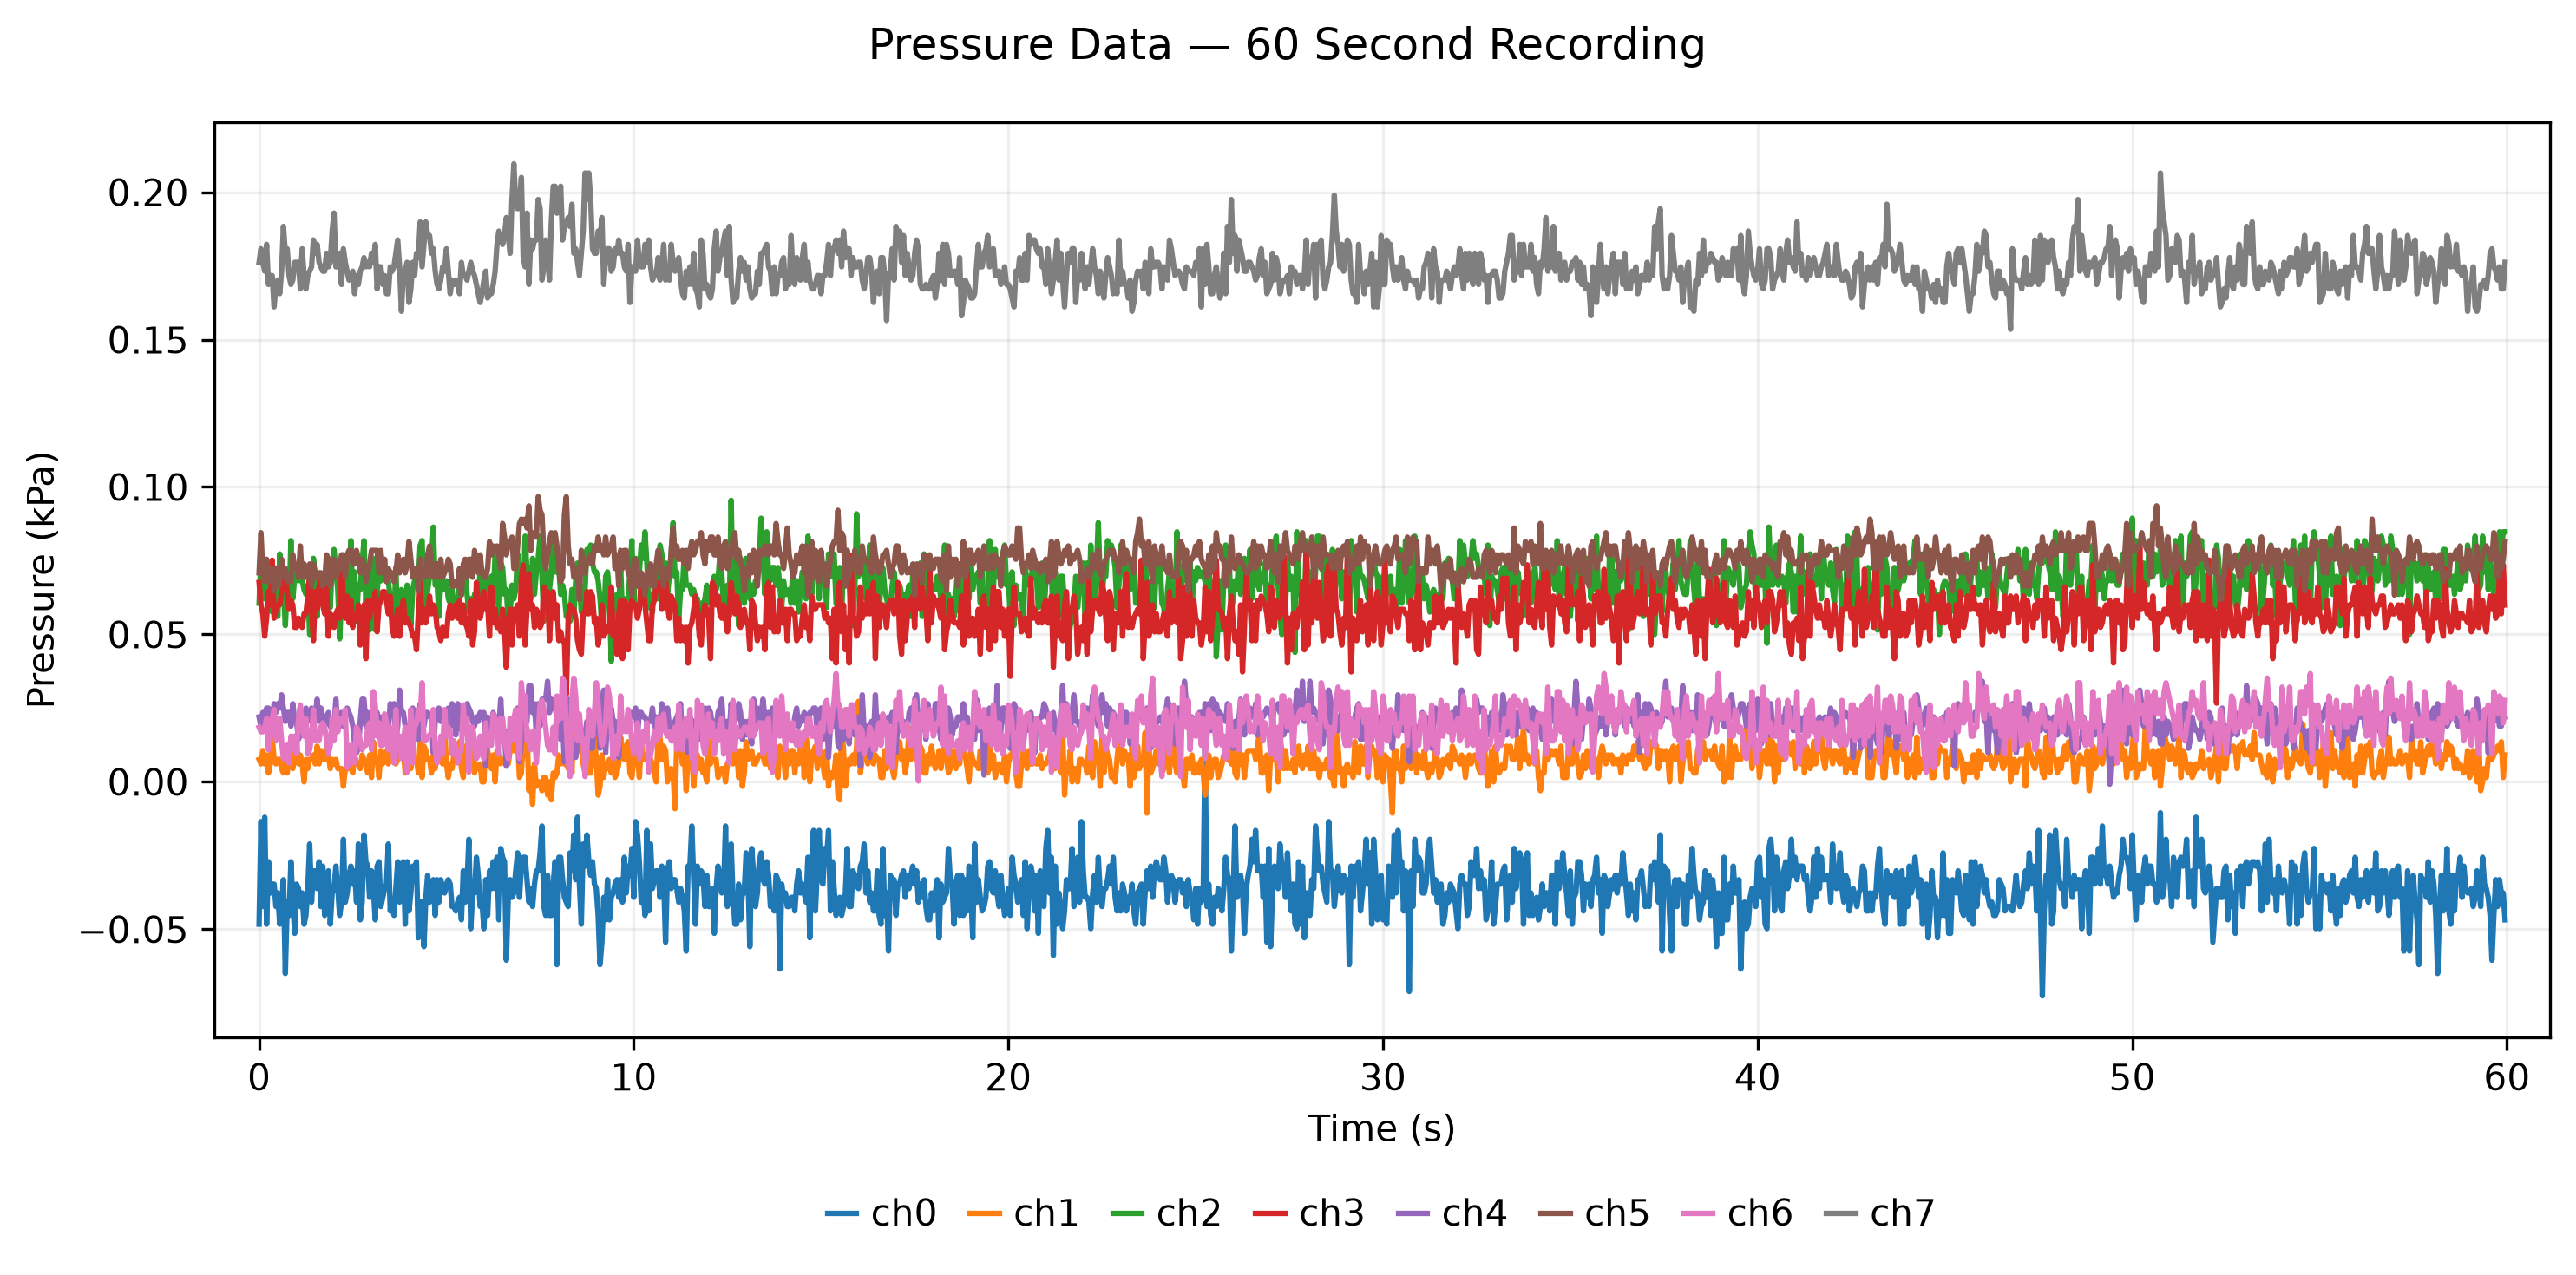

Source data for this figure (header and first rows):
time_s, ch0_kPa, ch1_kPa, ch2_kPa, ch3_kPa, ch4_kPa, ch5_kPa, ch6_kPa, ch7_kPa
0.0, -0.0483, 0.0076, 0.0606, 0.0676, 0.022, 0.0709, 0.0185, 0.1762
0.05, -0.0135, 0.0061, 0.0758, 0.06, 0.0189, 0.0845, 0.017, 0.1808
0.1, -0.0423, 0.0106, 0.0727, 0.057, 0.0235, 0.0709, 0.017, 0.1762
0.15, -0.012, 0.0061, 0.0621, 0.0494, 0.022, 0.0679, 0.0185, 0.1732
0.2, -0.0483, 0.0091, 0.0742, 0.0555, 0.025, 0.0755, 0.0215, 0.1823
0.25, -0.0271, 0.003, 0.0652, 0.0645, 0.025, 0.0679, 0.0109, 0.1687
0.3, -0.0377, 0.0061, 0.0591, 0.06, 0.0235, 0.0694, 0.0155, 0.1717
0.35, -0.0347, 0.0152, 0.0576, 0.0752, 0.0189, 0.0724, 0.0215, 0.1717
0.4, -0.0347, 0.0076, 0.0727, 0.0555, 0.0265, 0.0648, 0.0245, 0.1611
0.45, -0.0423, 0.0061, 0.0591, 0.0585, 0.0235, 0.0724, 0.0139, 0.1687
0.5, -0.0377, 0.0076, 0.0561, 0.06, 0.0265, 0.0664, 0.0215, 0.1702
0.55, -0.0483, 0.0076, 0.0773, 0.06, 0.025, 0.0709, 0.0215, 0.1656
0.6, -0.0423, 0.0045, 0.0621, 0.0645, 0.0295, 0.0755, 0.0139, 0.1732
0.65, -0.0332, 0.003, 0.0652, 0.0661, 0.025, 0.0694, 0.0079, 0.1884
0.7, -0.065, 0.0121, 0.053, 0.0691, 0.0205, 0.0724, 0.0109, 0.1793
0.75, -0.0408, 0.003, 0.0667, 0.0645, 0.0235, 0.0679, 0.0124, 0.1808
0.8, -0.0453, 0.0091, 0.0591, 0.0585, 0.0235, 0.0679, 0.0064, 0.1717
0.85, -0.0271, 0.0091, 0.0818, 0.0615, 0.0189, 0.0679, 0.0155, 0.1687
0.9, -0.0408, 0.0045, 0.0621, 0.06, 0.0265, 0.077, 0.0109, 0.1702
0.95, -0.0514, 0.0121, 0.0697, 0.0524, 0.0205, 0.0724, 0.0155, 0.1762
1.0, -0.0347, 0.0136, 0.0697, 0.0524, 0.0205, 0.0724, 0.0094, 0.1762
1.05, -0.0362, 0.0061, 0.0682, 0.0555, 0.0144, 0.0694, 0.0215, 0.1762
1.1, -0.0423, 0.0091, 0.0697, 0.0539, 0.0159, 0.08, 0.0261, 0.1672
1.15, -0.0377, 0.0061, 0.0682, 0.0524, 0.022, 0.0694, 0.0185, 0.1808
1.2, -0.0483, -0.0, 0.0652, 0.057, 0.0205, 0.0739, 0.0155, 0.1717
1.25, -0.0453, 0.0076, 0.0636, 0.057, 0.025, 0.0694, 0.0215, 0.1672
1.3, -0.0362, 0.0045, 0.0667, 0.063, 0.0205, 0.0724, 0.0094, 0.1717
1.35, -0.0211, 0.0076, 0.05, 0.0706, 0.022, 0.0739, 0.0109, 0.1732
1.4, -0.0408, 0.0076, 0.05, 0.0585, 0.025, 0.0664, 0.0155, 0.1747
1.45, -0.0302, 0.0091, 0.0758, 0.0479, 0.0235, 0.0739, 0.0245, 0.1838
1.5, -0.0302, 0.0061, 0.0682, 0.0645, 0.022, 0.0709, 0.0139, 0.1793
1.55, -0.0362, 0.0121, 0.0561, 0.0585, 0.028, 0.0694, 0.017, 0.1823
1.6, -0.0271, 0.0061, 0.0682, 0.0661, 0.0205, 0.0709, 0.0139, 0.1762
1.65, -0.0423, 0.0106, 0.0652, 0.0706, 0.025, 0.0709, 0.0185, 0.1747
1.7, -0.0286, 0.0076, 0.0697, 0.06, 0.022, 0.0664, 0.02, 0.1732
1.75, -0.0453, 0.0076, 0.0697, 0.057, 0.0189, 0.0679, 0.0185, 0.1732
1.8, -0.0392, 0.0121, 0.0712, 0.0661, 0.022, 0.077, 0.0139, 0.1793
1.85, -0.0302, 0.0091, 0.0621, 0.0494, 0.0235, 0.0755, 0.0094, 0.1747
1.9, -0.0483, 0.0045, 0.0591, 0.057, 0.0189, 0.0664, 0.0124, 0.1762
1.95, -0.0377, 0.0076, 0.0742, 0.0555, 0.0174, 0.0724, 0.0215, 0.1868
2.0, -0.0362, 0.0061, 0.0788, 0.0524, 0.0189, 0.0755, 0.0139, 0.1929
2.05, -0.0286, 0.0076, 0.0712, 0.057, 0.028, 0.0694, 0.0245, 0.1747
2.1, -0.0362, 0.0045, 0.0652, 0.0585, 0.0189, 0.0709, 0.017, 0.1747
2.15, -0.0453, 0.0045, 0.0485, 0.0555, 0.0189, 0.0724, 0.0215, 0.1793
2.2, -0.0408, 0.0045, 0.0621, 0.0752, 0.0235, 0.077, 0.0215, 0.1687
2.25, -0.0195, -0.0015, 0.0667, 0.0615, 0.0189, 0.077, 0.02, 0.1808
2.3, -0.0408, 0.0045, 0.0636, 0.0555, 0.0235, 0.0694, 0.0245, 0.1762
2.35, -0.0377, 0.0045, 0.0697, 0.063, 0.025, 0.077, 0.0048, 0.1732
2.4, -0.0317, 0.0045, 0.0636, 0.0539, 0.0235, 0.0785, 0.0064, 0.1702
2.45, -0.0286, 0.0061, 0.0818, 0.0615, 0.022, 0.0785, 0.0124, 0.1717
2.5, -0.0347, 0.003, 0.0606, 0.0524, 0.0189, 0.0739, 0.0109, 0.1732
2.55, -0.0302, 0.0091, 0.0712, 0.057, 0.0129, 0.0739, 0.0064, 0.1656
2.6, -0.0408, 0.0061, 0.0545, 0.0555, 0.0098, 0.0785, 0.0185, 0.1717
2.65, -0.0211, 0.0061, 0.0667, 0.06, 0.0114, 0.0755, 0.017, 0.1687
2.7, -0.0468, 0.0045, 0.0652, 0.0464, 0.0205, 0.0709, 0.0139, 0.1732
2.75, -0.0408, 0.0091, 0.0742, 0.057, 0.028, 0.0755, 0.0109, 0.1747
2.8, -0.018, 0.0076, 0.0818, 0.06, 0.028, 0.0739, 0.0124, 0.1778
2.85, -0.0271, 0.0061, 0.0606, 0.0418, 0.0189, 0.0679, 0.0124, 0.1747
2.9, -0.0286, 0.003, 0.0727, 0.0615, 0.0235, 0.0709, 0.0185, 0.1762
2.95, -0.0392, 0.0091, 0.0515, 0.0555, 0.0205, 0.0739, 0.02, 0.1747
... 1,140 more rows
